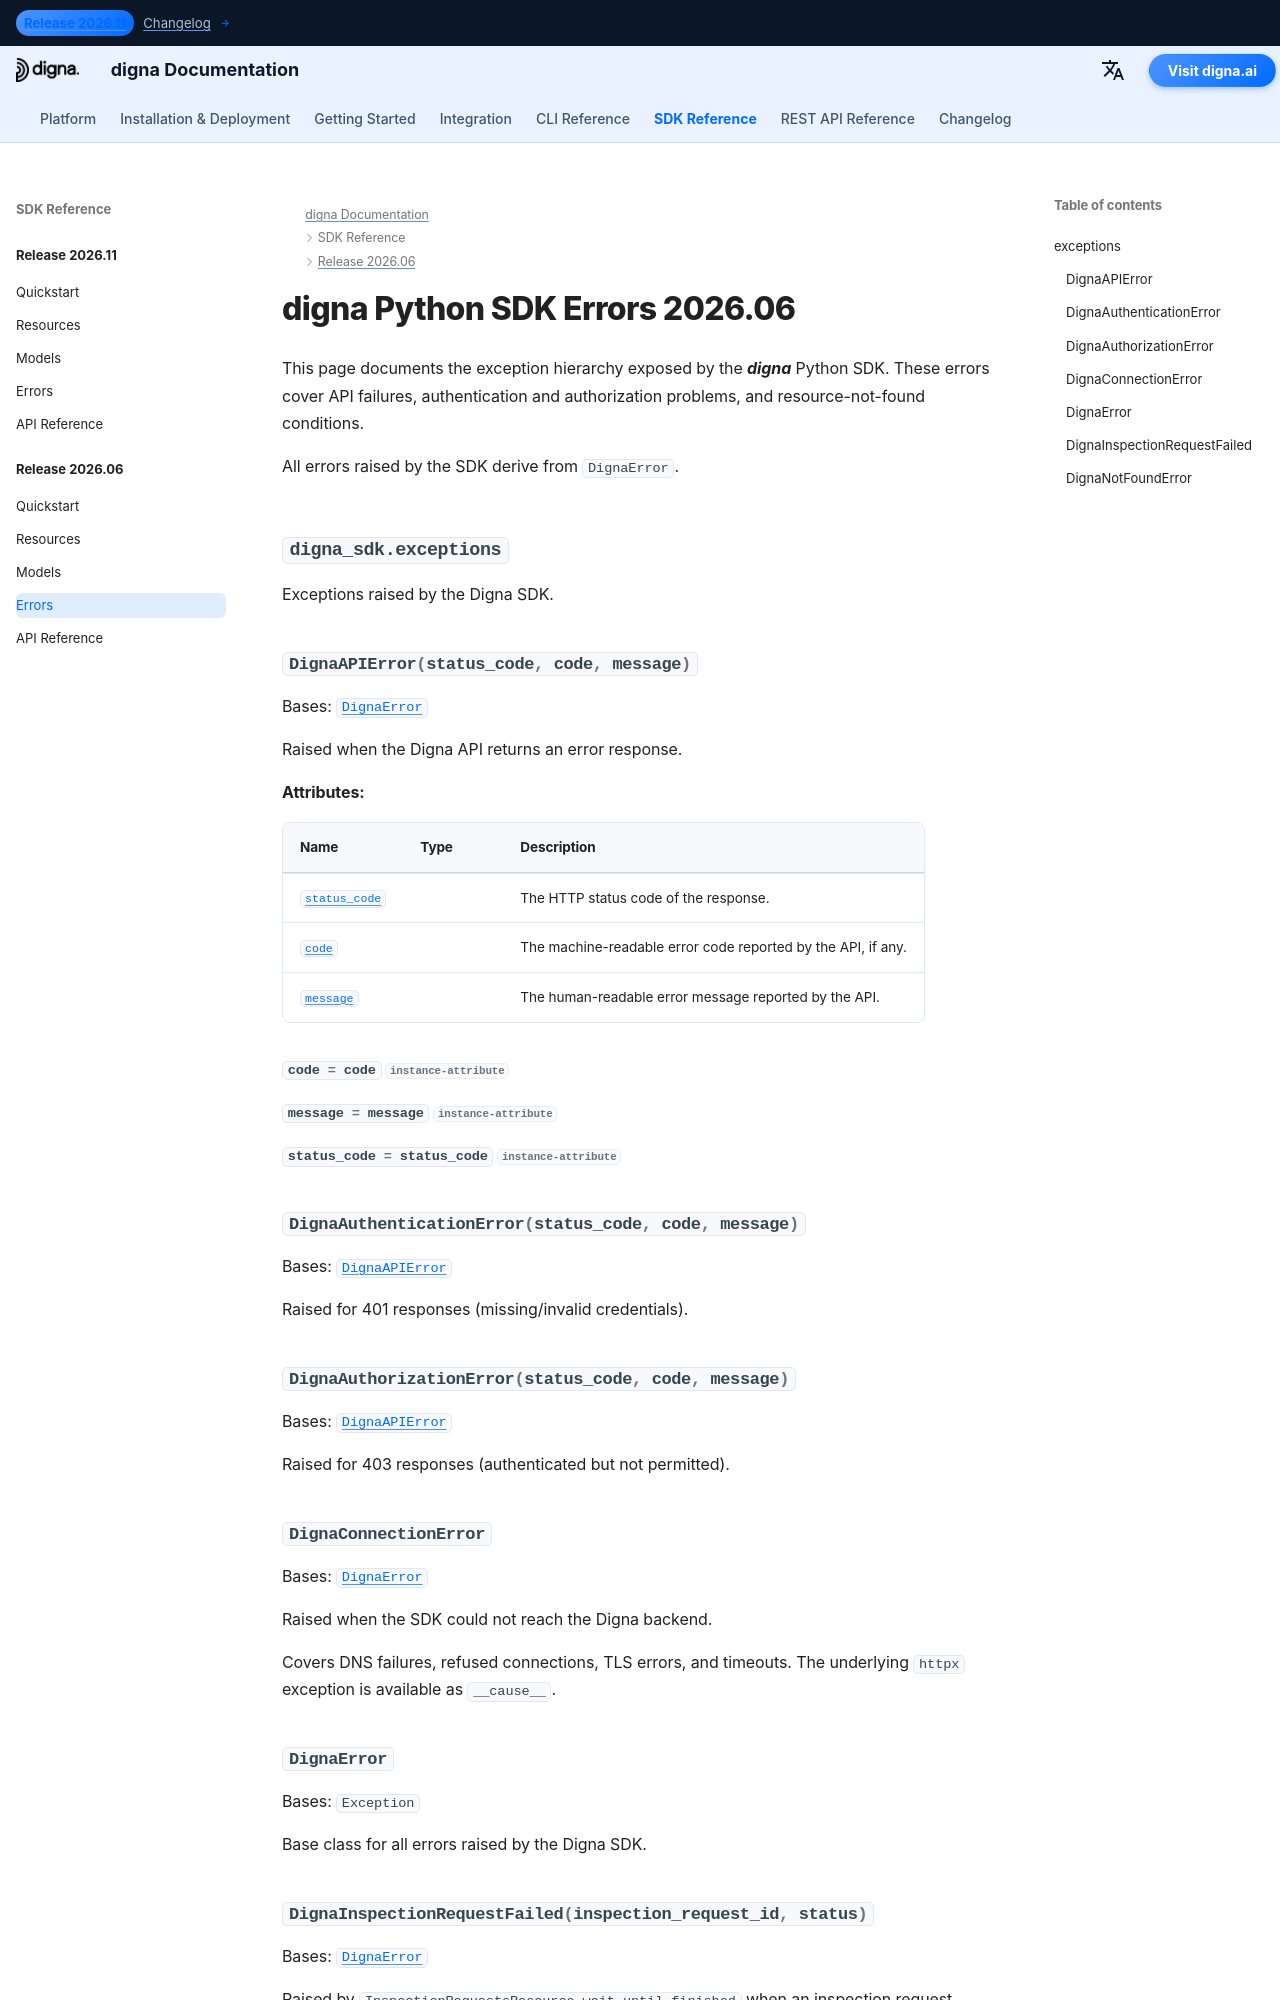

repository: dignaai/digna-docs · page: sdk/Release 2026.06/errors/index.html · generator: mkdocs

---
title: digna Python SDK Errors 2026.06 | digna Documentation
description: Error hierarchy for the digna Python SDK release 2026.06
image: /assets/logo_square.png
---

# digna Python SDK Errors 2026.06
